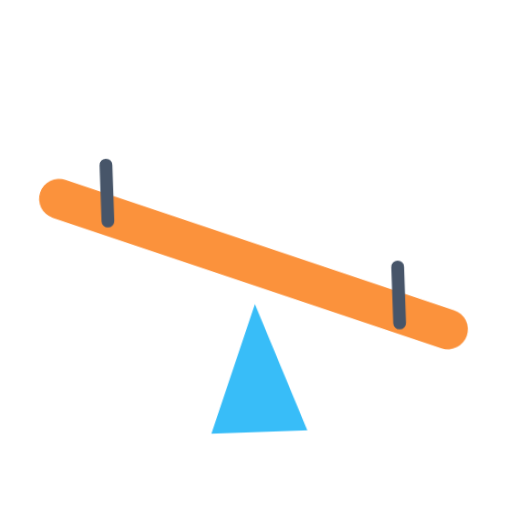
t = 0.00 s
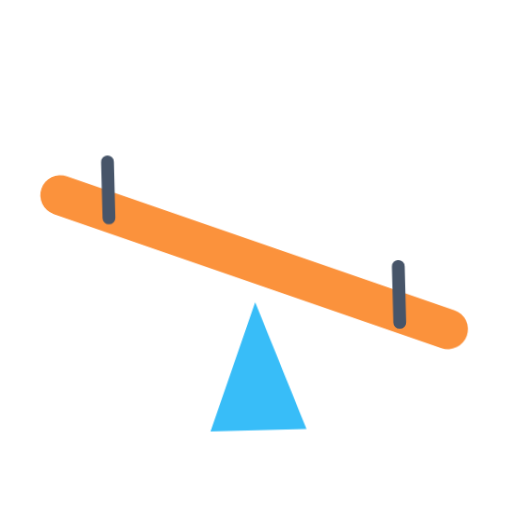
t = 0.40 s
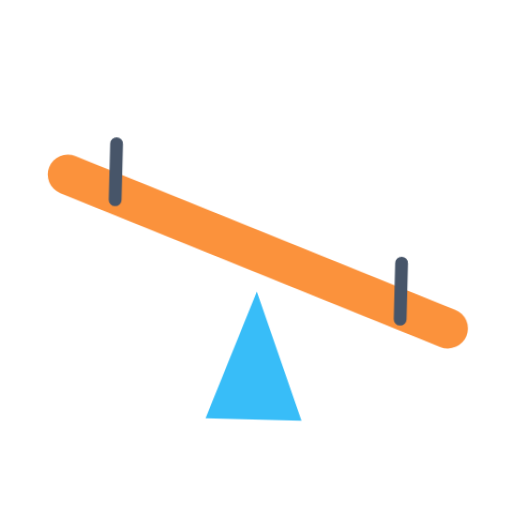
t = 1.20 s
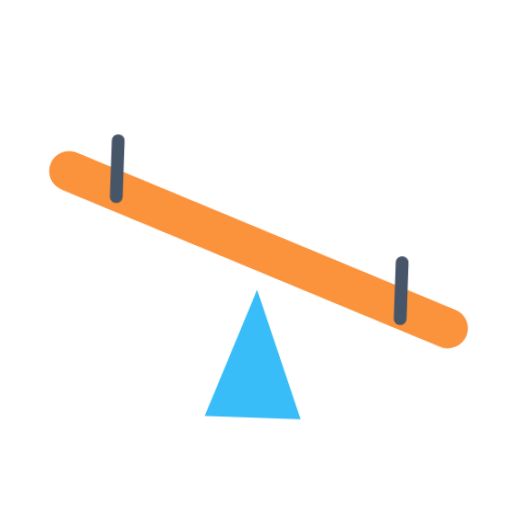
t = 1.60 s
t = 2.00 s: frame unchanged from t = 1.20 s, image omitted
t = 2.80 s: frame unchanged from t = 0.40 s, image omitted

The animated SVG that drew these frames (rendered in a browser with its animation timeline set to each time). Animation: 1 CSS @keyframes rule; one cycle of 3.20 s, repeats indefinitely.

<svg xmlns="http://www.w3.org/2000/svg" viewBox="0 0 320 320" role="img"><title>seesaw</title><style>@media(prefers-reduced-motion:no-preference){.art{transform-origin:160px 210px;animation:float 3.2s ease-in-out infinite}@keyframes float{0%,100%{transform:translateY(0) rotate(-2deg)}50%{transform:translateY(-9px) rotate(2deg)}}}</style><g class="art"><path d="M130 270L160 190L190 270Z" fill="#38BDF8"/><path d="M40 120L280 210" fill="none" stroke="#FB923C" stroke-width="25" stroke-linecap="round" stroke-linejoin="round"/><path d="M70 100V135M250 170V205" fill="none" stroke="#475569" stroke-width="8" stroke-linecap="round" stroke-linejoin="round"/></g></svg>
